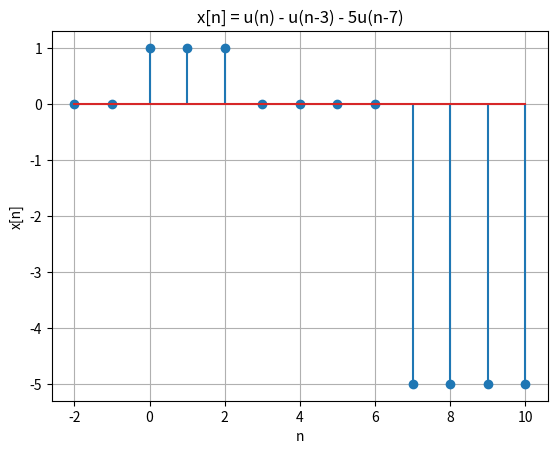

This chart was generated by the following Python code:
import numpy as np
import matplotlib.pyplot as plt

n = np.arange(-2, 11)

u = lambda x: (x >= 0).astype(int)

x = u(n) - u(n-3) - 5*u(n-7)

plt.stem(n, x)
plt.title("x[n] = u(n) - u(n-3) - 5u(n-7)")
plt.xlabel("n")
plt.ylabel("x[n]")
plt.grid(True)
plt.show()
